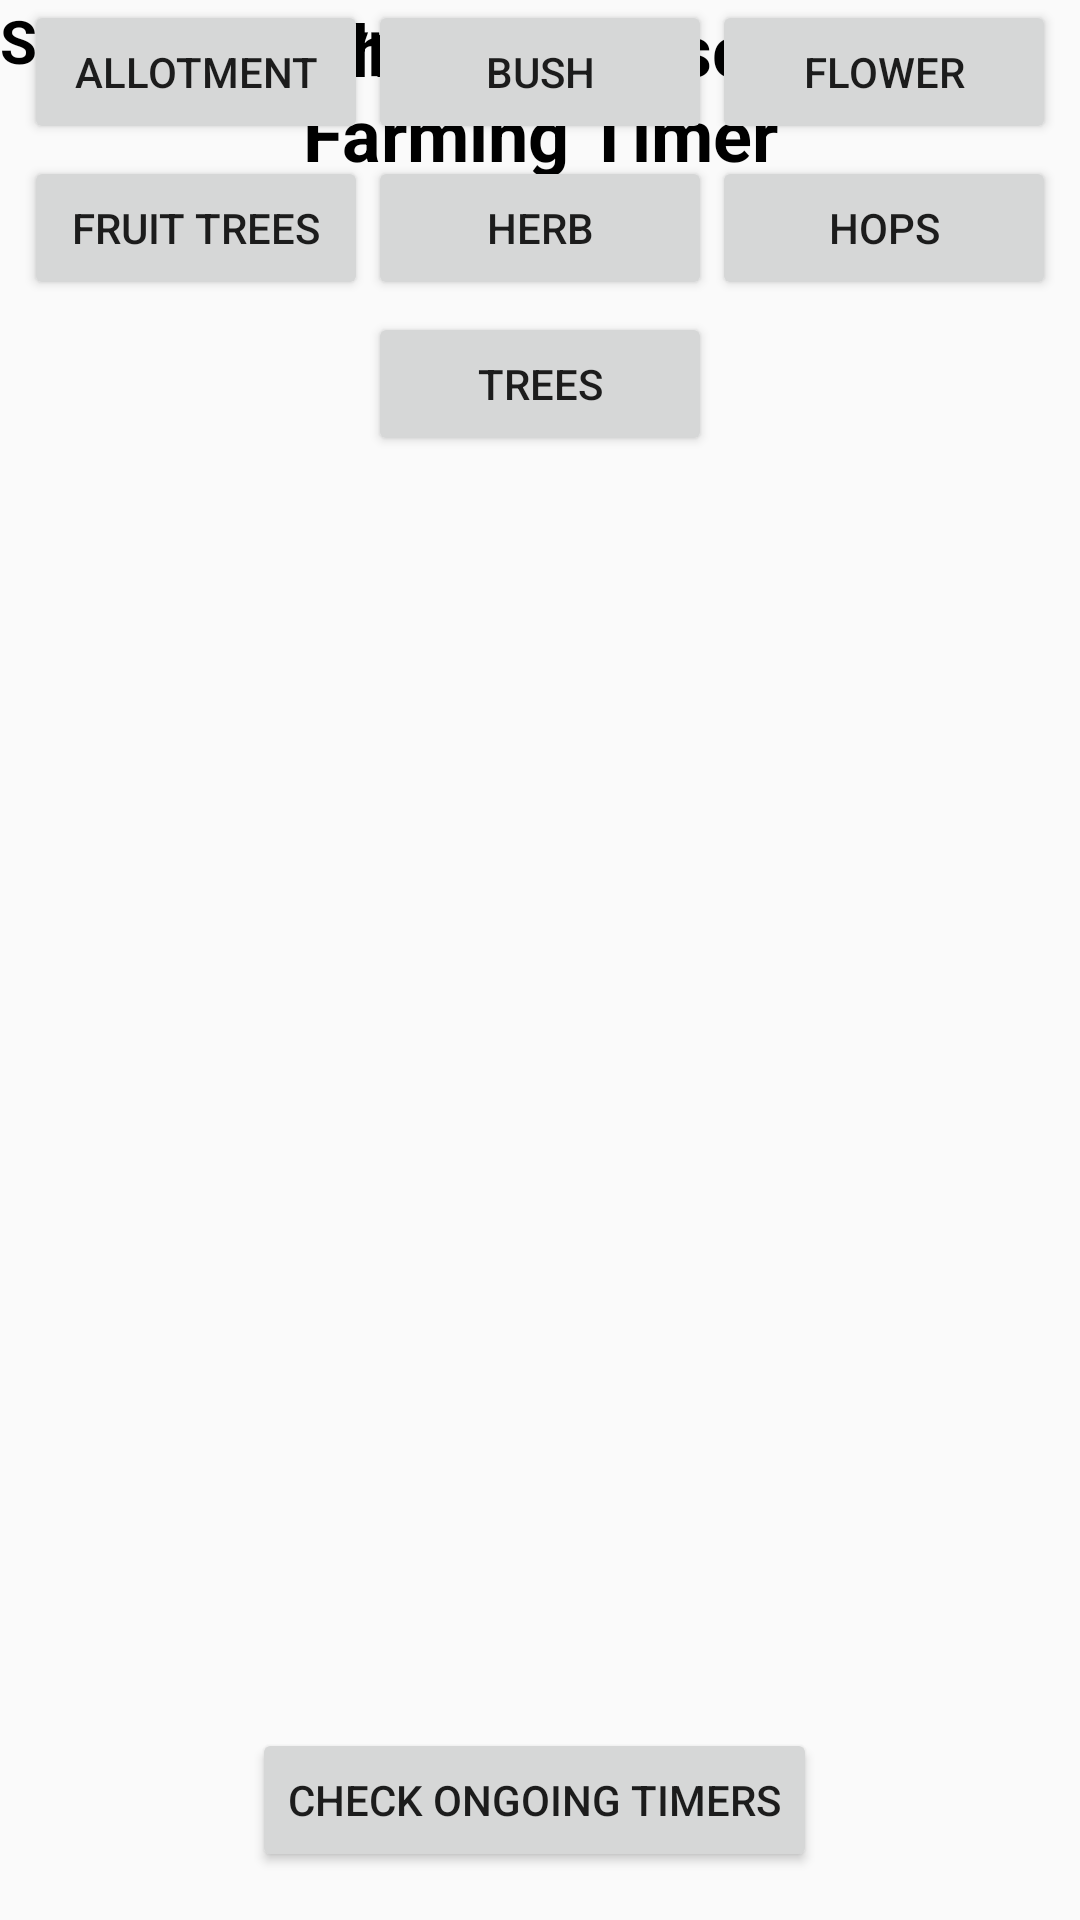

This screen was rendered from an Android layout file. Write that file and the resources it references.
<!-- AndroidManifest.xml: activity theme Theme.AppCompat.Light -->
<!-- res/layout/activity_main.xml -->
<?xml version="1.0" encoding="utf-8"?>
<androidx.constraintlayout.widget.ConstraintLayout xmlns:android="http://schemas.android.com/apk/res/android"
    xmlns:app="http://schemas.android.com/apk/res-auto"
    xmlns:tools="http://schemas.android.com/tools"
    android:id="@+id/main"
    android:layout_width="match_parent"
    android:layout_height="match_parent"
    tools:context=".MainActivity">

    <TextView
        android:id="@+id/Title"
        android:layout_width="wrap_content"
        android:layout_height="wrap_content"
        android:text="Old School Runescape\n Farming Timer"
        android:textAlignment="center"
        android:textColor="#000000"
        android:textSize="24sp"
        android:textStyle="bold"
        tools:layout_editor_absoluteX="84dp"
        tools:layout_editor_absoluteY="83dp" />

    <TextView
        android:id="@+id/SelectSeed"
        android:layout_width="wrap_content"
        android:layout_height="wrap_content"
        android:text="Select crop type"
        android:textAlignment="center"
        android:textColor="#000000"
        android:textSize="20sp"
        android:textStyle="bold"
        tools:layout_editor_absoluteX="131dp"
        tools:layout_editor_absoluteY="158dp" />

    <LinearLayout
        android:id="@+id/firstRow"
        android:layout_width="0dp"
        android:layout_height="wrap_content"
        android:layout_marginStart="8dp"
        android:layout_marginEnd="8dp"
        android:orientation="horizontal"
        app:layout_constraintEnd_toEndOf="parent"
        app:layout_constraintHorizontal_bias="0.0"
        app:layout_constraintStart_toStartOf="parent"
        tools:layout_editor_absoluteY="196dp">

        <Button
            android:id="@+id/allotmentButton"
            android:layout_width="match_parent"
            android:layout_height="wrap_content"
            android:layout_weight="2"
            android:text="Allotment" />

        <Button
            android:id="@+id/bushButton"
            android:layout_width="match_parent"
            android:layout_height="wrap_content"
            android:layout_weight="2"
            android:text="Bush" />

        <Button
            android:id="@+id/flowerButton"
            android:layout_width="match_parent"
            android:layout_height="wrap_content"
            android:layout_weight="2"
            android:text="Flower" />
    </LinearLayout>

    <LinearLayout
        android:id="@+id/secondRow"
        android:layout_width="match_parent"
        android:layout_height="wrap_content"
        android:layout_marginStart="8dp"
        android:layout_marginTop="4dp"
        android:layout_marginEnd="8dp"
        android:layout_weight="2"
        android:orientation="horizontal"
        app:layout_constraintEnd_toEndOf="parent"
        app:layout_constraintHorizontal_bias="0.0"
        app:layout_constraintStart_toStartOf="parent"
        app:layout_constraintTop_toBottomOf="@+id/firstRow">

        <Button
            android:id="@+id/fruitTreeButton"
            android:layout_width="match_parent"
            android:layout_height="wrap_content"
            android:layout_weight="2"
            android:text="Fruit trees" />

        <Button
            android:id="@+id/herbButton"
            android:layout_width="match_parent"
            android:layout_height="wrap_content"
            android:layout_weight="2"
            android:text="Herb" />

        <Button
            android:id="@+id/hopsButton"
            android:layout_width="match_parent"
            android:layout_height="wrap_content"
            android:layout_weight="2"
            android:text="Hops" />

    </LinearLayout>

    <LinearLayout
        android:id="@+id/thirdRow"
        android:layout_width="match_parent"
        android:layout_height="wrap_content"
        android:layout_marginStart="8dp"
        android:layout_marginTop="4dp"
        android:layout_marginEnd="8dp"
        android:layout_weight="2"
        android:gravity="center"
        android:orientation="horizontal"
        app:layout_constraintEnd_toEndOf="parent"
        app:layout_constraintHorizontal_bias="0.0"
        app:layout_constraintStart_toStartOf="parent"
        app:layout_constraintTop_toBottomOf="@+id/secondRow">

        <Space
            android:layout_width="match_parent"
            android:layout_height="wrap_content"
            android:layout_weight="2" />

        <Button
            android:id="@+id/treeButton"
            android:layout_width="match_parent"
            android:layout_height="wrap_content"
            android:layout_weight="2"
            android:text="Trees"
            android:textAlignment="center" />

        <Space
            android:layout_width="match_parent"
            android:layout_height="wrap_content"
            android:layout_weight="2" />

    </LinearLayout>

    <Button
        android:id="@+id/startTimer"
        android:layout_width="wrap_content"
        android:layout_height="wrap_content"
        android:layout_marginStart="110dp"
        android:layout_marginEnd="114dp"
        android:layout_marginBottom="16dp"
        android:text="Check ongoing timers"
        android:textAlignment="center"
        app:layout_constraintBottom_toBottomOf="parent"
        app:layout_constraintEnd_toEndOf="parent"
        app:layout_constraintStart_toStartOf="parent" />

</androidx.constraintlayout.widget.ConstraintLayout>
<!-- resources referenced by this layout -->
<resources>

</resources>
